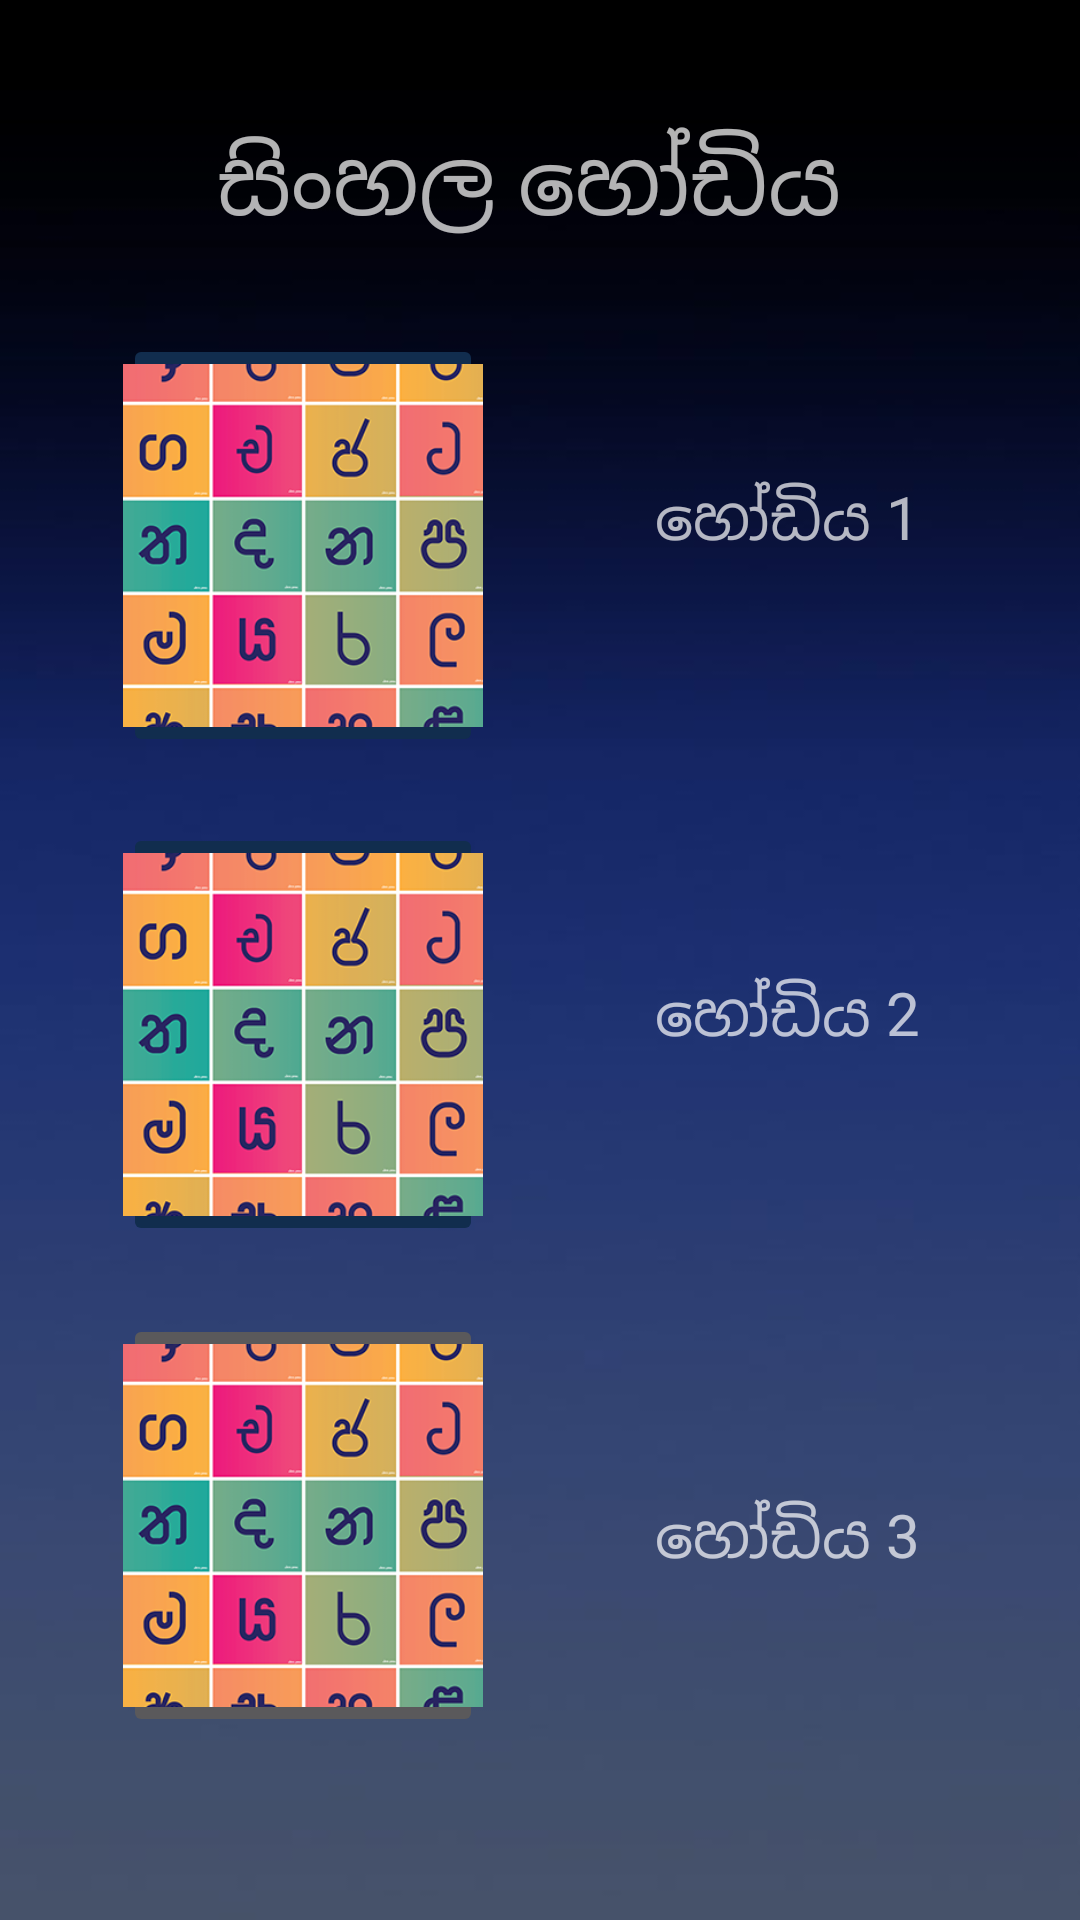

Android layout source for this screen:
<!-- AndroidManifest.xml: application theme Theme.Design.NoActionBar -->
<!-- res/layout/hodiya_screen.xml -->
<?xml version="1.0" encoding="utf-8"?>
<androidx.constraintlayout.widget.ConstraintLayout xmlns:android="http://schemas.android.com/apk/res/android"
    xmlns:app="http://schemas.android.com/apk/res-auto"
    xmlns:tools="http://schemas.android.com/tools"
    android:layout_width="match_parent"
    android:layout_height="match_parent"
    android:background="@drawable/back_11"
    >


    <TextView
        android:id="@+id/textView0"
        android:layout_width="wrap_content"
        android:layout_height="wrap_content"
        android:text="සිංහල හෝඩිය "
        android:textSize="30dp"
        app:layout_constraintBottom_toBottomOf="parent"
        app:layout_constraintEnd_toEndOf="parent"
        app:layout_constraintStart_toStartOf="parent"
        app:layout_constraintTop_toTopOf="parent"
        app:layout_constraintVertical_bias="0.066" />



    <TextView
        android:id="@+id/textView1"
        android:layout_width="wrap_content"
        android:layout_height="wrap_content"
        android:onClick="openHodiya1Screen"
        android:text="හෝඩිය 1"
        android:textSize="20dp"
        app:layout_constraintBottom_toBottomOf="parent"
        app:layout_constraintEnd_toEndOf="parent"
        app:layout_constraintHorizontal_bias="0.804"
        app:layout_constraintStart_toStartOf="parent"
        app:layout_constraintTop_toTopOf="parent"
        app:layout_constraintVertical_bias="0.259" />

    <TextView
        android:id="@+id/textView2"
        android:layout_width="wrap_content"
        android:layout_height="wrap_content"
        android:onClick="openHodiya1Screen"
        android:text="හෝඩිය 2"
        android:textSize="20dp"
        app:layout_constraintBottom_toBottomOf="parent"
        app:layout_constraintEnd_toEndOf="parent"
        app:layout_constraintHorizontal_bias="0.804"
        app:layout_constraintStart_toStartOf="parent"
        app:layout_constraintTop_toTopOf="parent"
        app:layout_constraintVertical_bias="0.529" />

    <TextView
        android:id="@+id/textView3"
        android:layout_width="wrap_content"
        android:layout_height="wrap_content"
        android:onClick="openHodiya1Screen"
        android:text="හෝඩිය 3"
        android:textSize="20dp"
        app:layout_constraintBottom_toBottomOf="parent"
        app:layout_constraintEnd_toEndOf="parent"
        app:layout_constraintHorizontal_bias="0.804"
        app:layout_constraintStart_toStartOf="parent"
        app:layout_constraintTop_toTopOf="parent"
        app:layout_constraintVertical_bias="0.813" />

    <ImageButton
        android:id="@+id/imageView1"
        android:layout_width="120dp"
        android:layout_height="141dp"
        android:onClick="openHodiya1Screen"
        android:src="@drawable/i_h_2"
        android:scaleType="centerCrop"
        android:backgroundTint="@color/colorPrimaryDark"
        app:layout_constraintBottom_toBottomOf="parent"
        app:layout_constraintEnd_toEndOf="parent"
        app:layout_constraintHorizontal_bias="0.171"
        app:layout_constraintStart_toStartOf="parent"
        app:layout_constraintTop_toTopOf="parent"
        app:layout_constraintVertical_bias="0.223" />

    <ImageButton
        android:id="@+id/imageView2"
        android:layout_width="120dp"
        android:layout_height="141dp"
        android:onClick="openHodiya2Screen"
        android:src="@drawable/i_h_2"
        android:scaleType="centerCrop"
        android:backgroundTint="@color/colorPrimaryDark"
        app:layout_constraintBottom_toBottomOf="parent"
        app:layout_constraintEnd_toEndOf="parent"
        app:layout_constraintHorizontal_bias="0.171"
        app:layout_constraintStart_toStartOf="parent"
        app:layout_constraintTop_toTopOf="parent"
        app:layout_constraintVertical_bias="0.55" />

    <ImageButton
        android:id="@+id/imageView3"
        android:layout_width="120dp"
        android:layout_height="141dp"
        android:onClick="openHodiya3Screen"
        android:scaleType="centerCrop"
        android:src="@drawable/i_h_2"
        app:layout_constraintBottom_toBottomOf="parent"
        app:layout_constraintEnd_toEndOf="parent"
        app:layout_constraintHorizontal_bias="0.171"
        app:layout_constraintStart_toStartOf="parent"
        app:layout_constraintTop_toTopOf="parent"
        app:layout_constraintVertical_bias="0.878" />


</androidx.constraintlayout.widget.ConstraintLayout>
<!-- resources referenced by this layout -->
<resources>
  <color name="colorPrimaryDark">#112D4E</color>
  <!-- drawable back_11: jpg bitmap (drawable, 7329 bytes) -->
  <!-- drawable i_h_2: png bitmap (drawable, 58379 bytes) -->
</resources>
